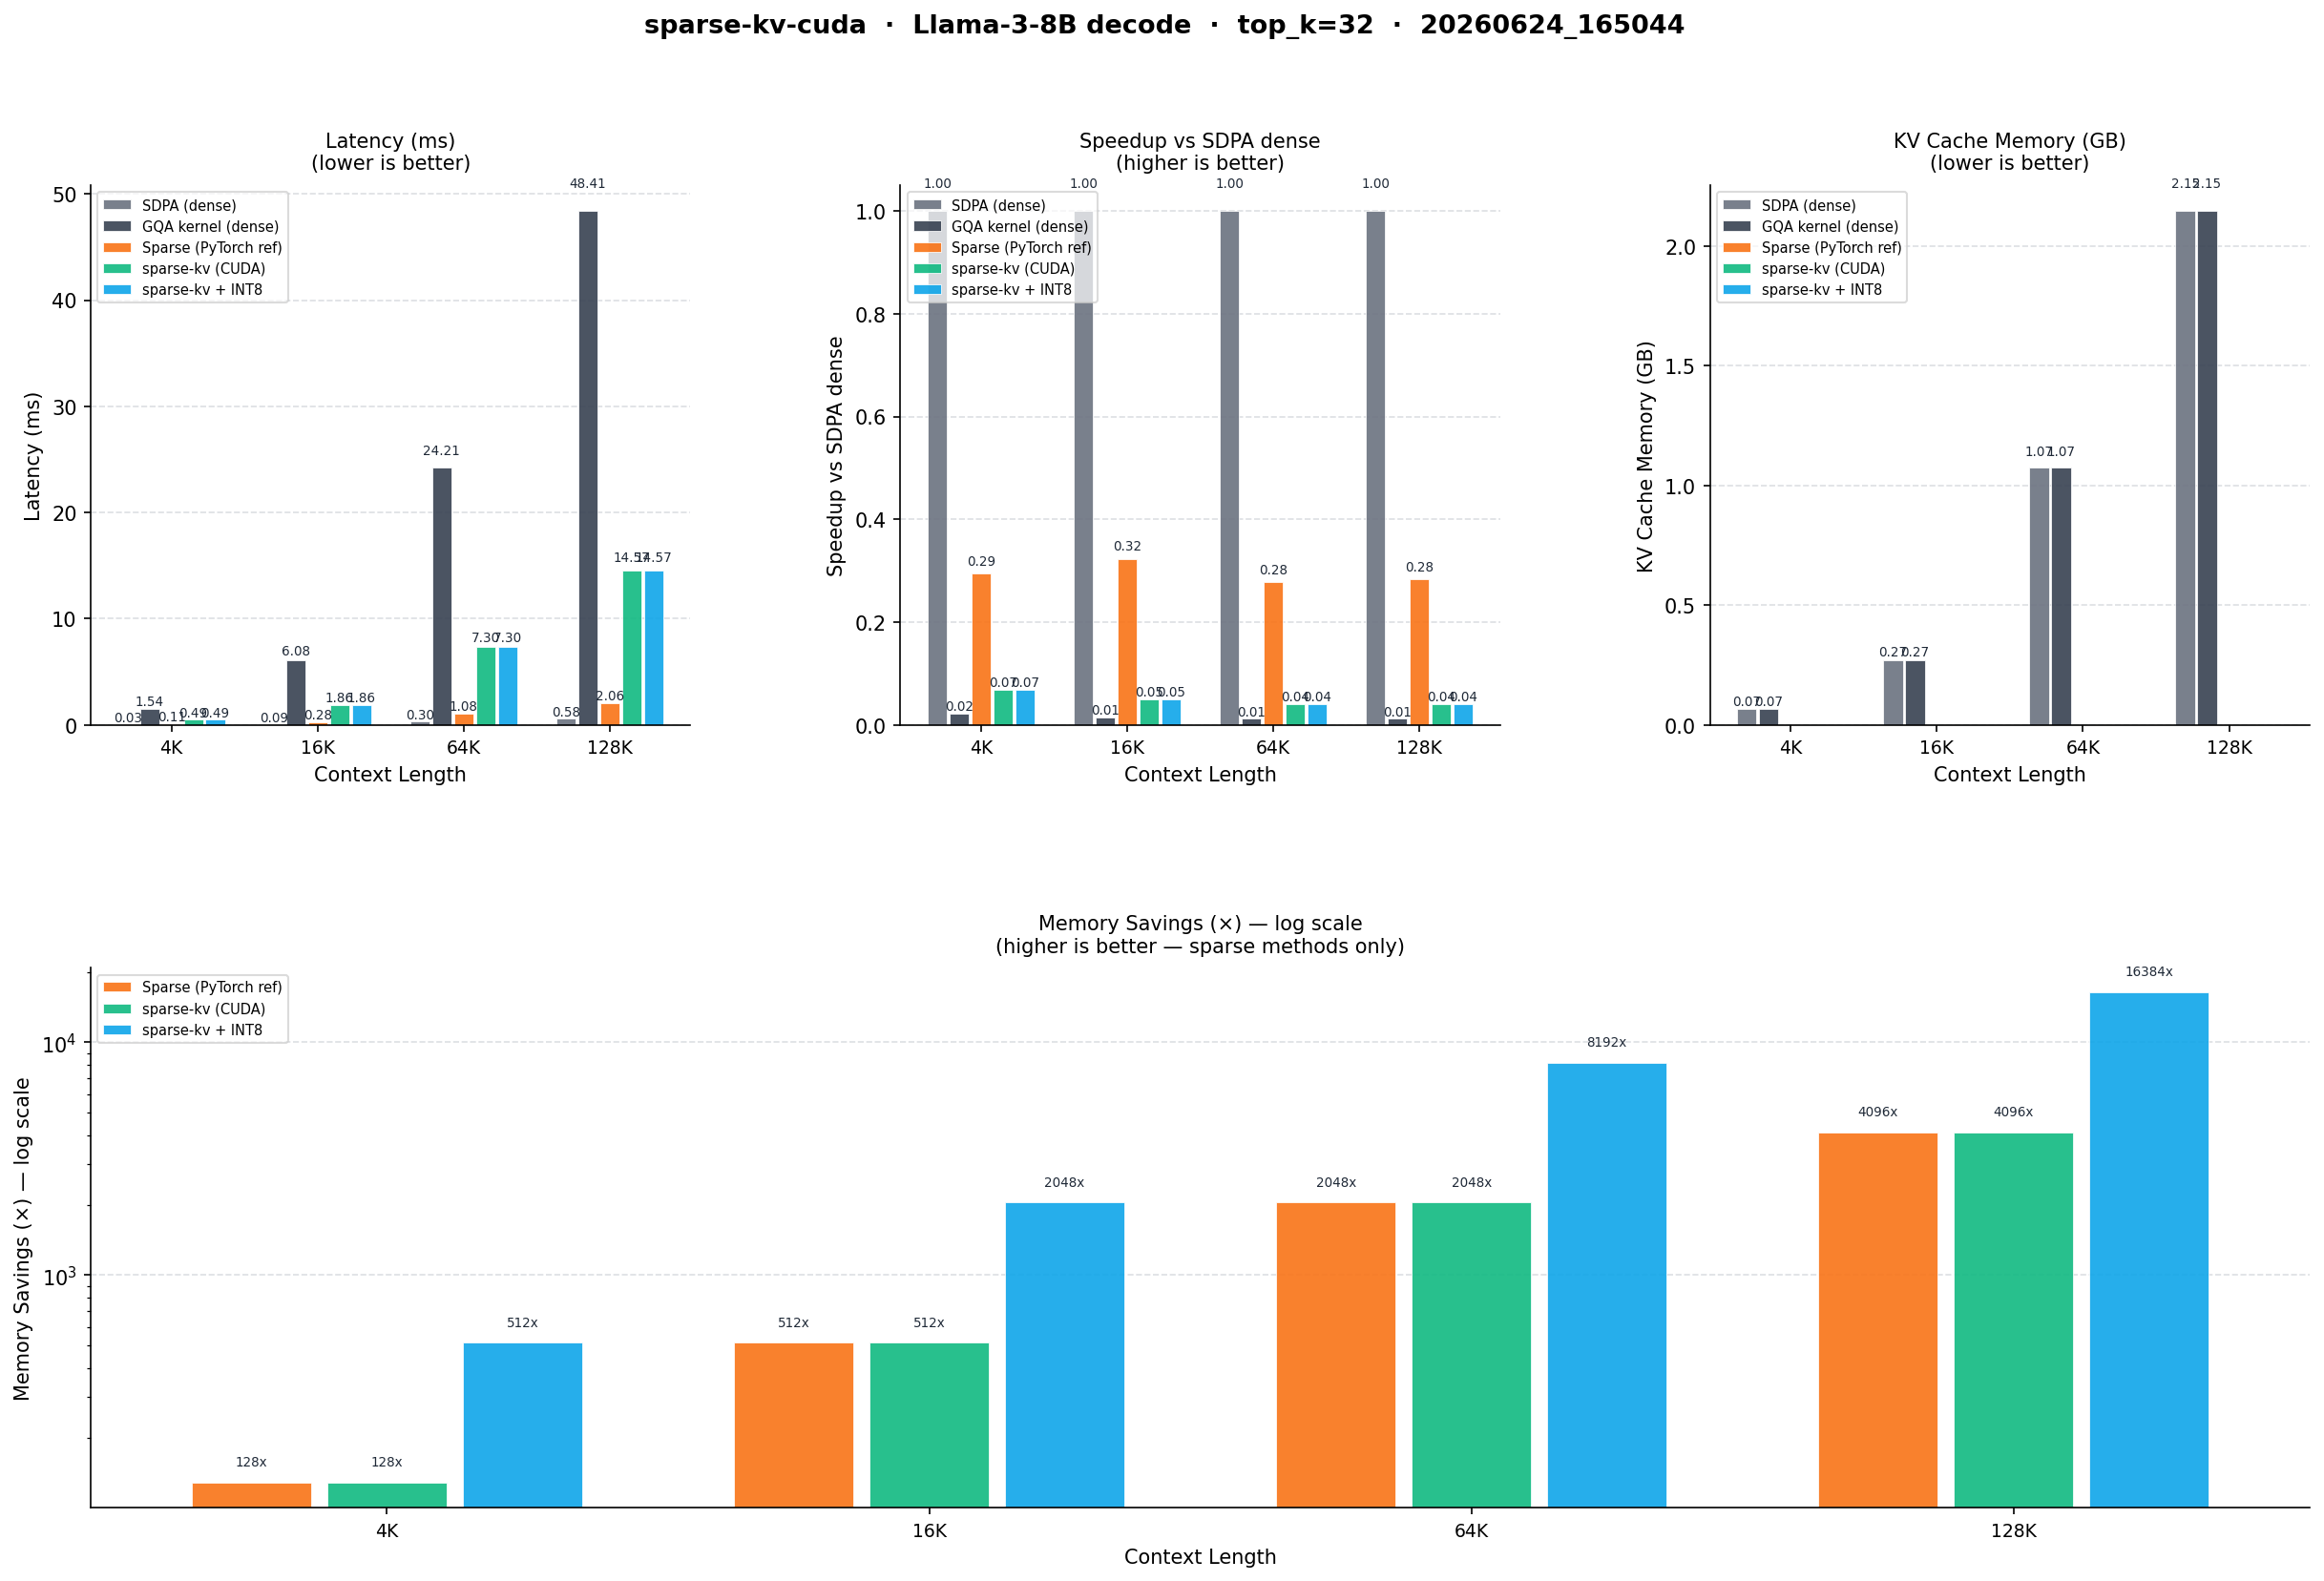

The file beside this chart, header and first rows:
method, ctx_len, top_k, category, latency_ms, mem_gb, speedup, mem_savings
SDPA (dense), 4096, 32, dense, 0.03374, 0.06711, 1.0, 1.0
GQA kernel (dense), 4096, 32, dense, 1.537, 0.06711, 0.02195, 1.0
Sparse (PyTorch ref), 4096, 32, sparse, 0.1146, 0.0005243, 0.2945, 128.0
sparse-kv (CUDA), 4096, 32, sparse, 0.4948, 0.0005243, 0.06819, 128.0
sparse-kv + INT8, 4096, 32, sparse+quant, 0.4948, 0.0002621, 0.06819, 512.0
SDPA (dense), 16384, 32, dense, 0.09059, 0.2684, 1.0, 1.0
GQA kernel (dense), 16384, 32, dense, 6.075, 0.2684, 0.01491, 1.0
Sparse (PyTorch ref), 16384, 32, sparse, 0.2813, 0.0005243, 0.3221, 512.0
sparse-kv (CUDA), 16384, 32, sparse, 1.856, 0.0005243, 0.04882, 512.0
sparse-kv + INT8, 16384, 32, sparse+quant, 1.856, 0.0002621, 0.04882, 2048
SDPA (dense), 65536, 32, dense, 0.3017, 1.074, 1.0, 1.0
GQA kernel (dense), 65536, 32, dense, 24.21, 1.074, 0.01246, 1.0
Sparse (PyTorch ref), 65536, 32, sparse, 1.084, 0.0005243, 0.2784, 2048
sparse-kv (CUDA), 65536, 32, sparse, 7.305, 0.0005243, 0.0413, 2048
sparse-kv + INT8, 65536, 32, sparse+quant, 7.305, 0.0002621, 0.0413, 8192
SDPA (dense), 131072, 32, dense, 0.5823, 2.147, 1.0, 1.0
GQA kernel (dense), 131072, 32, dense, 48.41, 2.147, 0.01203, 1.0
Sparse (PyTorch ref), 131072, 32, sparse, 2.055, 0.0005243, 0.2833, 4096
sparse-kv (CUDA), 131072, 32, sparse, 14.57, 0.0005243, 0.03997, 4096
sparse-kv + INT8, 131072, 32, sparse+quant, 14.57, 0.0002621, 0.03997, 16384
